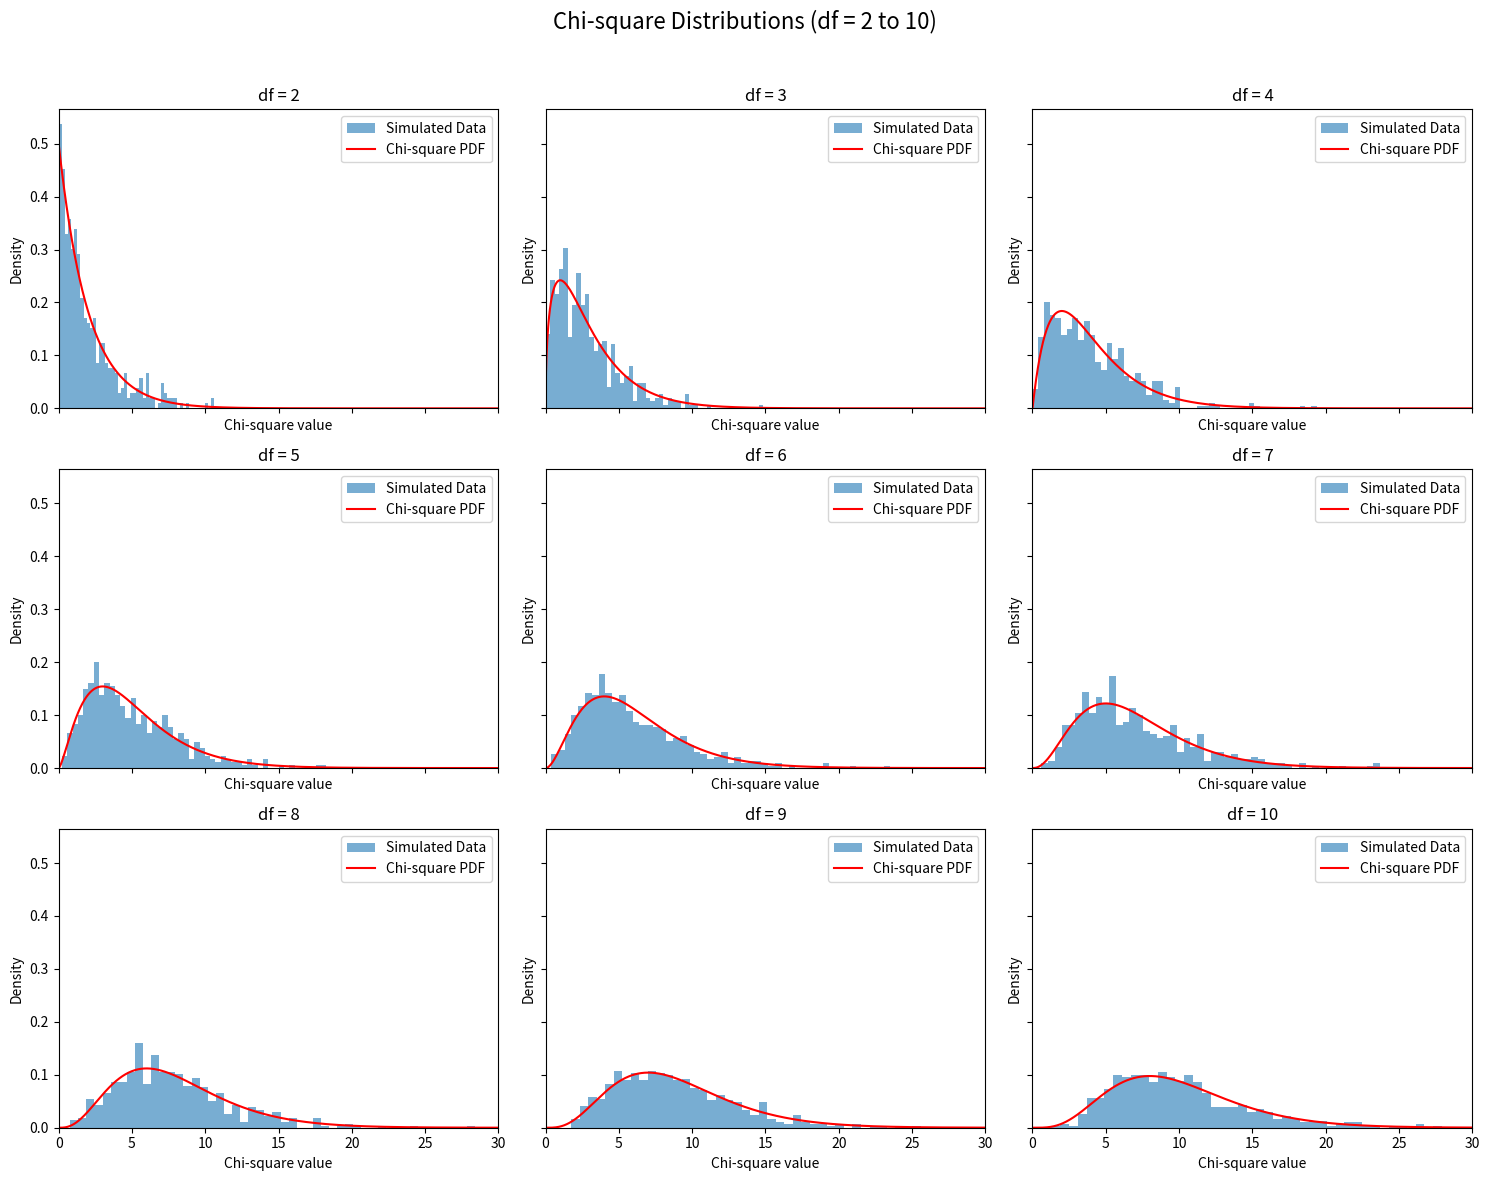

Source code (Python):
import numpy as np
import matplotlib.pyplot as plt
from scipy.stats import chi2

# 固定隨機數種子
np.random.seed(0)

# 設定自由度範圍
dofs = range(2, 11)

# 建立subplots 3*3
fig, axes = plt.subplots(3, 3, figsize=(15, 12), sharex=True, sharey=True)
x_vals = np.linspace(0, 30, 1000)

# 遍歷每個自由度與子圖
for idx, dof in enumerate(dofs):
    row = idx // 3
    col = idx % 3
    ax = axes[row, col]

    # 模擬卡方資料
    sum_chisqr = np.zeros(500)
    for _ in range(dof):
        data = np.random.normal(0, 1, 500)
        sum_chisqr += data**2

    # 畫直方圖
    ax.hist(sum_chisqr, bins=50, density=True, alpha=0.6, label='Simulated Data')

    # 畫理論曲線
    ax.plot(x_vals, chi2.pdf(x_vals, df=dof), color='red', label='Chi-square PDF')

    ax.set_xlim(0, 30)
    ax.set_title(f'df = {dof}')
    ax.legend()
    ax.set_xlabel('Chi-square value')
    ax.set_ylabel('Density')

plt.suptitle('Chi-square Distributions (df = 2 to 10)', fontsize=16)
plt.tight_layout(rect=[0, 0, 1, 0.96])  # 調整 layout 以容納 suptitle
plt.show()




